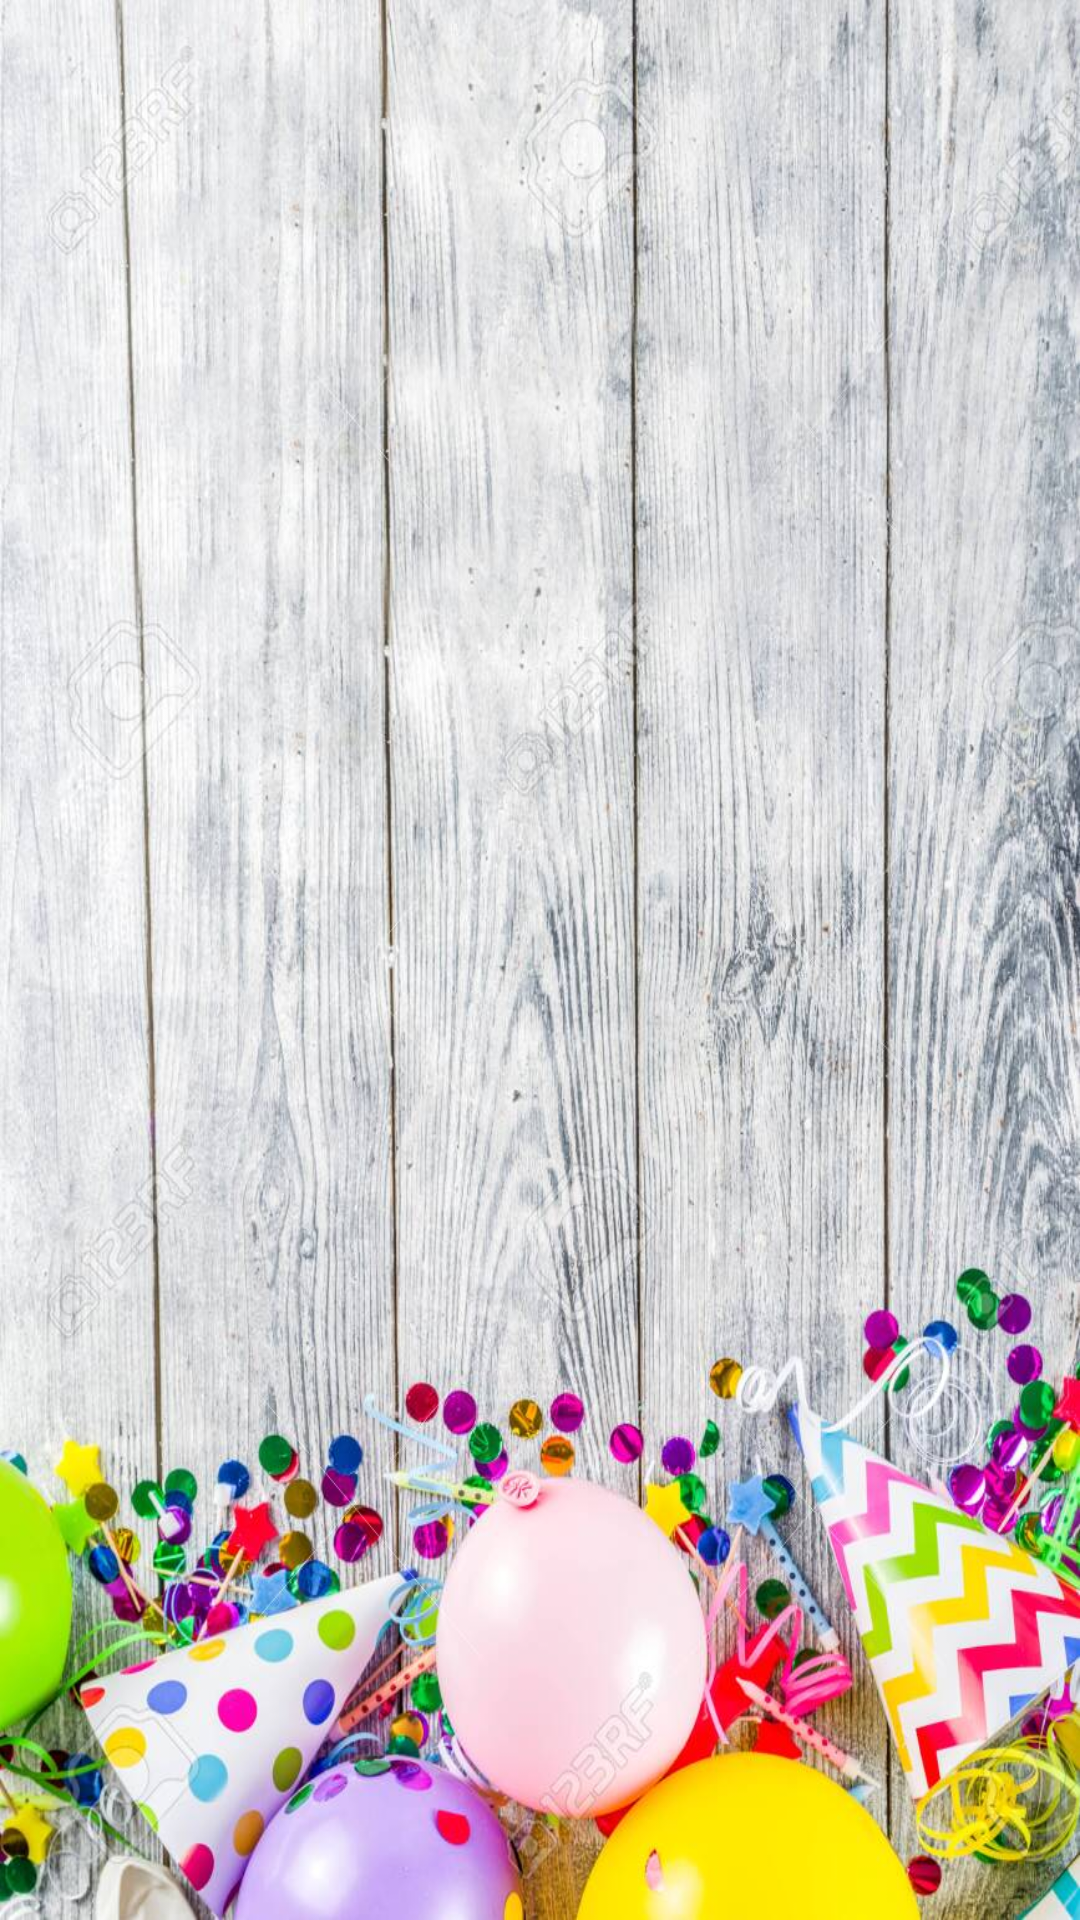

This screen was rendered from an Android layout file. Write that file and the resources it references.
<!-- AndroidManifest.xml: application theme Theme.AmitPattal -->
<!-- res/layout/activity_decoratives.xml -->
<?xml version="1.0" encoding="utf-8"?>
<androidx.constraintlayout.widget.ConstraintLayout xmlns:android="http://schemas.android.com/apk/res/android"
    xmlns:app="http://schemas.android.com/apk/res-auto"
    xmlns:tools="http://schemas.android.com/tools"
    android:layout_width="match_parent"
    android:layout_height="match_parent"
    android:background="@drawable/decor"
    tools:context=".Decoratives">

</androidx.constraintlayout.widget.ConstraintLayout>
<!-- resources referenced by this layout -->
<resources>
  <!-- drawable decor: jpg bitmap (drawable, 217671 bytes) -->
  <style name="Theme.AmitPattal" parent="Theme.MaterialComponents.DayNight.NoActionBar">
          
          <item name="colorPrimary">@color/purple_500</item>
          <item name="colorPrimaryVariant">@color/purple_700</item>
          <item name="colorOnPrimary">@color/white</item>
          
          <item name="colorSecondary">@color/teal_200</item>
          <item name="colorSecondaryVariant">@color/teal_700</item>
          <item name="colorOnSecondary">@color/black</item>
          
          <item name="android:statusBarColor" tools:targetApi="l">?attr/colorPrimaryVariant</item>
          
      </style>
  <color name="purple_500">#FF7B3F00</color>
  <color name="purple_700">#FF3700B3</color>
  <color name="white">#FFFFFF</color>
  <color name="teal_200">#FF03DAC5</color>
  <color name="teal_700">#FF018786</color>
  <color name="black">#FF000000</color>
</resources>
